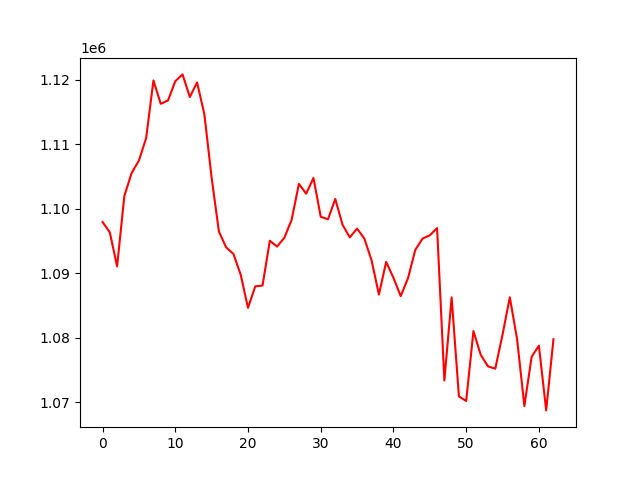

The file beside this chart, header and first rows:
, 0
0, 1097944
1, 1096327
2, 1091051
3, 1101982
4, 1105554
5, 1107476
6, 1110984
7, 1119909
8, 1116284
9, 1116801
10, 1119783
11, 1120842
12, 1117333
13, 1119596
14, 1114664
15, 1104819
16, 1096454
17, 1093990
18, 1092982
19, 1089751
20, 1084630
21, 1087953
22, 1088087
23, 1095033
24, 1094131
25, 1095504
26, 1098287
27, 1103856
28, 1102333
29, 1104776
30, 1098761
31, 1098366
32, 1101513
33, 1097514
34, 1095558
35, 1096924
36, 1095359
37, 1091954
38, 1086685
39, 1091756
40, 1089283
41, 1086441
42, 1089226
43, 1093600
44, 1095371
45, 1095875
46, 1097000
47, 1073358
48, 1086243
49, 1070889
50, 1070173
51, 1081022
52, 1077336
53, 1075543
54, 1075185
55, 1080475
56, 1086263
57, 1079770
58, 1069380
59, 1077021
... 3 more rows
